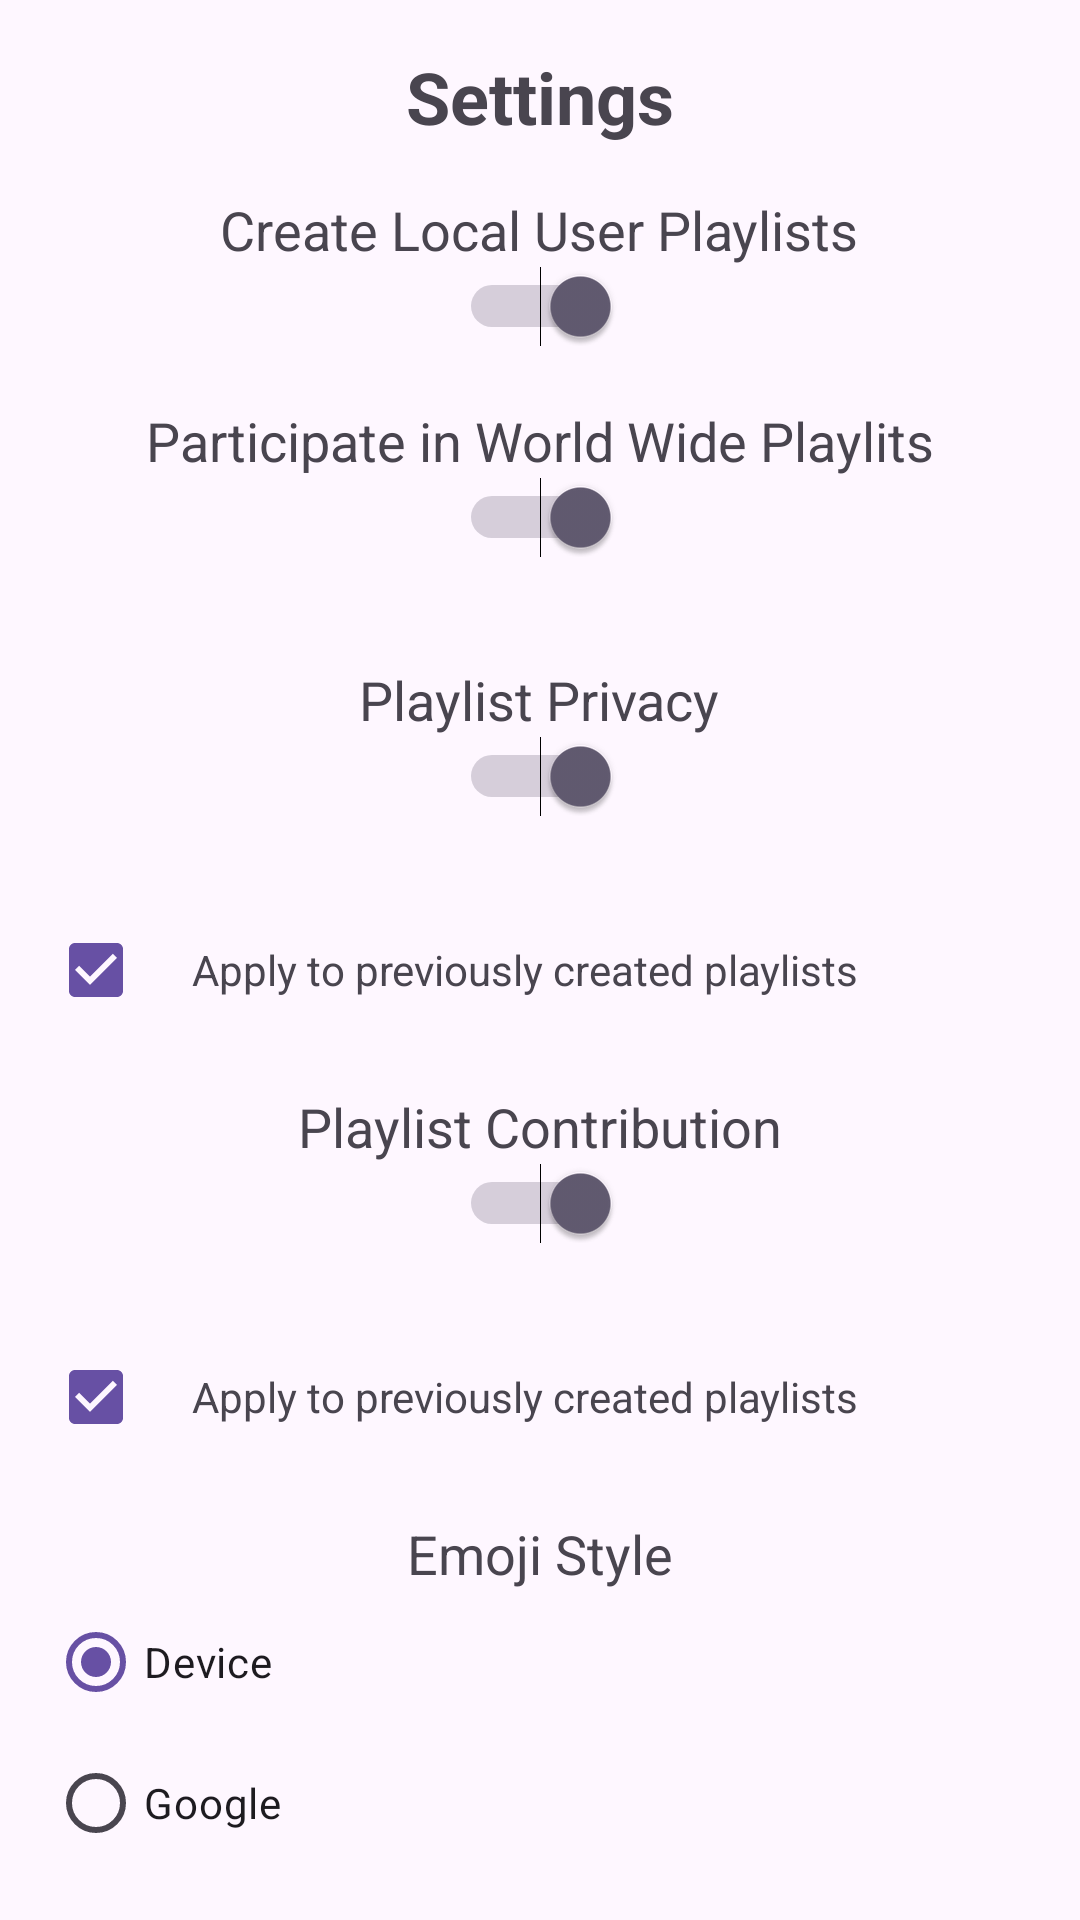

Android layout source for this screen:
<!-- AndroidManifest.xml: application theme Theme.example -->
<!-- res/layout/activity_settings.xml -->
<?xml version="1.0" encoding="utf-8"?>
<LinearLayout xmlns:android="http://schemas.android.com/apk/res/android"
    xmlns:tools="http://schemas.android.com/tools"
    android:layout_width="match_parent"
    android:layout_height="match_parent"
    android:orientation="vertical"
    android:gravity="center_horizontal"
    android:padding="16dp"
    tools:context=".SettingsActivity">

    
    <TextView
        android:id="@+id/tvSettingsTitle"
        android:layout_width="wrap_content"
        android:layout_height="wrap_content"
        android:text="Settings"
        android:textSize="24sp"
        android:textStyle="bold"
        android:layout_gravity="center_horizontal"
        android:layout_marginBottom="16dp" />

    
    <LinearLayout
        android:id="@+id/llLocalContribution"
        android:layout_width="match_parent"
        android:layout_height="wrap_content"
        android:orientation="vertical">

        <TextView
            android:id="@+id/tvLocalContribution"
            android:layout_width="wrap_content"
            android:layout_height="wrap_content"
            android:text="Create Local User Playlists"
            android:textSize="18sp"
            android:layout_gravity="center_horizontal" />

        <Switch
            android:id="@+id/switchLocalContribution"
            android:layout_width="wrap_content"
            android:layout_height="wrap_content"
            android:checked="true"
            android:textColor="@color/green"
            android:layout_gravity="center_horizontal" />

        <TextView
            android:id="@+id/switchLocalContributionStatus"
            android:layout_width="wrap_content"
            android:layout_height="wrap_content"
            android:layout_gravity="center_horizontal" />

    </LinearLayout>
    
    <LinearLayout
        android:id="@+id/llWorldContribution"
        android:layout_width="match_parent"
        android:layout_height="wrap_content"
        android:orientation="vertical">

        <TextView
            android:id="@+id/tvWorldContribution"
            android:layout_width="wrap_content"
            android:layout_height="wrap_content"
            android:text="Participate in World Wide Playlits"
            android:textSize="18sp"
            android:layout_gravity="center_horizontal" />

        <Switch
            android:id="@+id/switchWorldContribution"
            android:layout_width="wrap_content"
            android:layout_height="wrap_content"
            android:checked="true"
            android:textColor="@color/green"
            android:layout_gravity="center_horizontal" />

        <TextView
            android:id="@+id/switchWorldContributionStatus"
            android:layout_width="wrap_content"
            android:layout_height="wrap_content"
            android:layout_gravity="center_horizontal" />

    </LinearLayout>

    
    <LinearLayout
        android:id="@+id/llPlaylistPrivacy"
        android:layout_width="match_parent"
        android:layout_height="wrap_content"
        android:orientation="vertical"
        android:layout_marginTop="16dp">

        <TextView
            android:id="@+id/tvPlaylistPrivacy"
            android:layout_width="wrap_content"
            android:layout_height="wrap_content"
            android:text="Playlist Privacy"
            android:textSize="18sp"
            android:layout_gravity="center_horizontal" />

        <Switch
            android:id="@+id/switchPlaylistPrivacy"
            android:layout_width="wrap_content"
            android:layout_height="wrap_content"
            android:checked="true"
            android:layout_gravity="center_horizontal" />

        <TextView
            android:id="@+id/switchPlaylistPrivacyStatus"
            android:layout_width="wrap_content"
            android:layout_height="wrap_content"
            android:layout_gravity="center_horizontal" />

        <LinearLayout
            android:id="@+id/llPlaylistPrivacySubSettings"
            android:layout_width="match_parent"
            android:layout_height="wrap_content"
            android:orientation="horizontal"
            android:layout_marginTop="8dp">

            <CheckBox
                android:id="@+id/checkboxUpdatePlaylistPrivacy"
                android:layout_width="wrap_content"
                android:layout_height="wrap_content"
                android:checked="true" />

            <TextView
                android:id="@+id/tvUpdatePlaylistPrivacy"
                android:layout_width="wrap_content"
                android:layout_height="wrap_content"
                android:text="Apply to previously created playlists"
                android:layout_marginEnd="8dp" />

        </LinearLayout>

    </LinearLayout>

    
    <LinearLayout
        android:id="@+id/llPlaylistContribution"
        android:layout_width="match_parent"
        android:layout_height="wrap_content"
        android:orientation="vertical"
        android:layout_marginTop="16dp">

        <TextView
            android:id="@+id/tvPlaylistContribution"
            android:layout_width="wrap_content"
            android:layout_height="wrap_content"
            android:text="Playlist Contribution"
            android:textSize="18sp"
            android:layout_gravity="center_horizontal" />

        <Switch
            android:id="@+id/switchPlaylistContribution"
            android:layout_width="wrap_content"
            android:layout_height="wrap_content"
            android:checked="true"
            android:layout_gravity="center_horizontal" />

        <TextView
            android:id="@+id/switchPlaylistContributionStatus"
            android:layout_width="wrap_content"
            android:layout_height="wrap_content"
            android:layout_gravity="center_horizontal" />

        <LinearLayout
            android:id="@+id/llPlaylistContributionSubSettings"
            android:layout_width="match_parent"
            android:layout_height="wrap_content"
            android:orientation="horizontal"
            android:layout_marginTop="8dp">

            <CheckBox
                android:id="@+id/checkboxUpdatePlaylistContribution"
                android:layout_width="wrap_content"
                android:layout_height="wrap_content"
                android:checked="true" />

            <TextView
                android:id="@+id/tvUpdatePlaylistContribution"
                android:layout_width="wrap_content"
                android:layout_height="wrap_content"
                android:text="Apply to previously created playlists"
                android:layout_marginEnd="8dp" />

        </LinearLayout>

    </LinearLayout>

    
    <LinearLayout
        android:id="@+id/llEmojiStyle"
        android:layout_width="match_parent"
        android:layout_height="wrap_content"
        android:orientation="vertical"
        android:layout_marginTop="16dp">

        <TextView
            android:id="@+id/tvEmojiStyle"
            android:layout_width="wrap_content"
            android:layout_height="wrap_content"
            android:text="Emoji Style"
            android:textSize="18sp"
            android:layout_gravity="center_horizontal" />

        <RadioGroup
            android:id="@+id/radioGroupEmojiStyle"
            android:layout_width="wrap_content"
            android:layout_height="wrap_content"
            android:orientation="vertical"
            android:checkedButton="@id/radioButtonDevice"
            android:layout_gravity="left">

            <RadioButton
                android:id="@+id/radioButtonDevice"
                android:layout_width="wrap_content"
                android:layout_height="wrap_content"
                android:text="Device" />

            <RadioButton
                android:id="@+id/radioButtonGoogle"
                android:layout_width="wrap_content"
                android:layout_height="wrap_content"
                android:text="Google" />

            <RadioButton
                android:id="@+id/radioButtonApple"
                android:layout_width="wrap_content"
                android:layout_height="wrap_content"
                android:text="Apple" />

            <RadioButton
                android:id="@+id/radioButtonTwitter"
                android:layout_width="wrap_content"
                android:layout_height="wrap_content"
                android:text="Twitter" />

            <RadioButton
                android:id="@+id/radioButtonOpenmoji"
                android:layout_width="wrap_content"
                android:layout_height="wrap_content"
                android:text="Openmoji" />

        </RadioGroup>

        <LinearLayout
            android:id="@+id/llEmojiStyleSubSettings"
            android:layout_width="match_parent"
            android:layout_height="wrap_content"
            android:orientation="horizontal"
            android:layout_marginTop="8dp">

            <CheckBox
                android:id="@+id/checkboxUpdateEmojiStyle"
                android:layout_width="wrap_content"
                android:layout_height="wrap_content"
                android:checked="true" />

            <TextView
                android:id="@+id/tvUpdateEmojiStyle"
                android:layout_width="wrap_content"
                android:layout_height="wrap_content"
                android:text="Apply to previously created playlists"
                android:layout_marginEnd="8dp" />

        </LinearLayout>
    </LinearLayout>
</LinearLayout>
<!-- resources referenced by this layout -->
<resources>
  <color name="green">#FF00FF00</color>
  <style name="Theme.example" parent="Base.Theme.example" />
  <style name="Base.Theme.example" parent="Theme.Material3.DayNight.NoActionBar">
          
          
      </style>
</resources>
